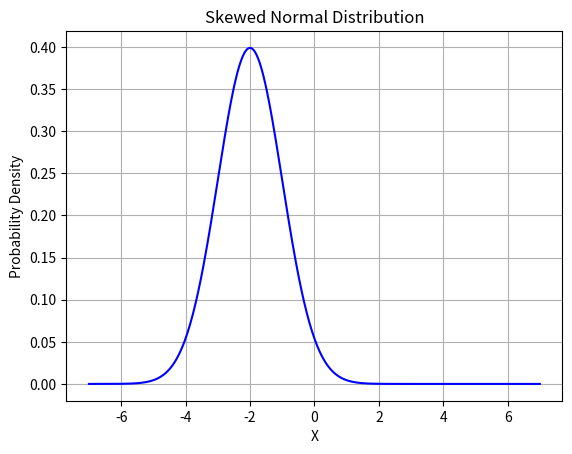

This figure's Python source:

import numpy as np
import matplotlib.pyplot as plt
from scipy.stats import skewnorm
import pandas as pd

# Define parameters for the skewed normal distribution
a = 0 # Skewness parameter
mean = -2  # Mean of the distribution
std_dev = 1  # Standard deviation of the distribution

# Generate data points for the skewed normal distribution
x = np.linspace(-7, 7, 500)  # Range of x values
y = skewnorm.pdf(x, a, loc=mean, scale=std_dev)  # Skewed normal distribution

#data = np.concatenate((x,y), axis=1)
xs = pd.Series(x).round(3)
ys = pd.Series(y).round(3)-0.5
df = pd.concat([xs, ys], axis=1, keys=['x','y'])


# Plot the skewed normal distribution
plt.plot(x, y, color='blue')
plt.title('Skewed Normal Distribution')
plt.xlabel('X')
plt.ylabel('Probability Density')
plt.grid(True)
plt.show()

with open('3alt-b.txt', 'w') as o:
    for index, row in df.iterrows():
        o.write('(' + str(row['x']) + ',' + str(row['y']) + ') -- '  )
